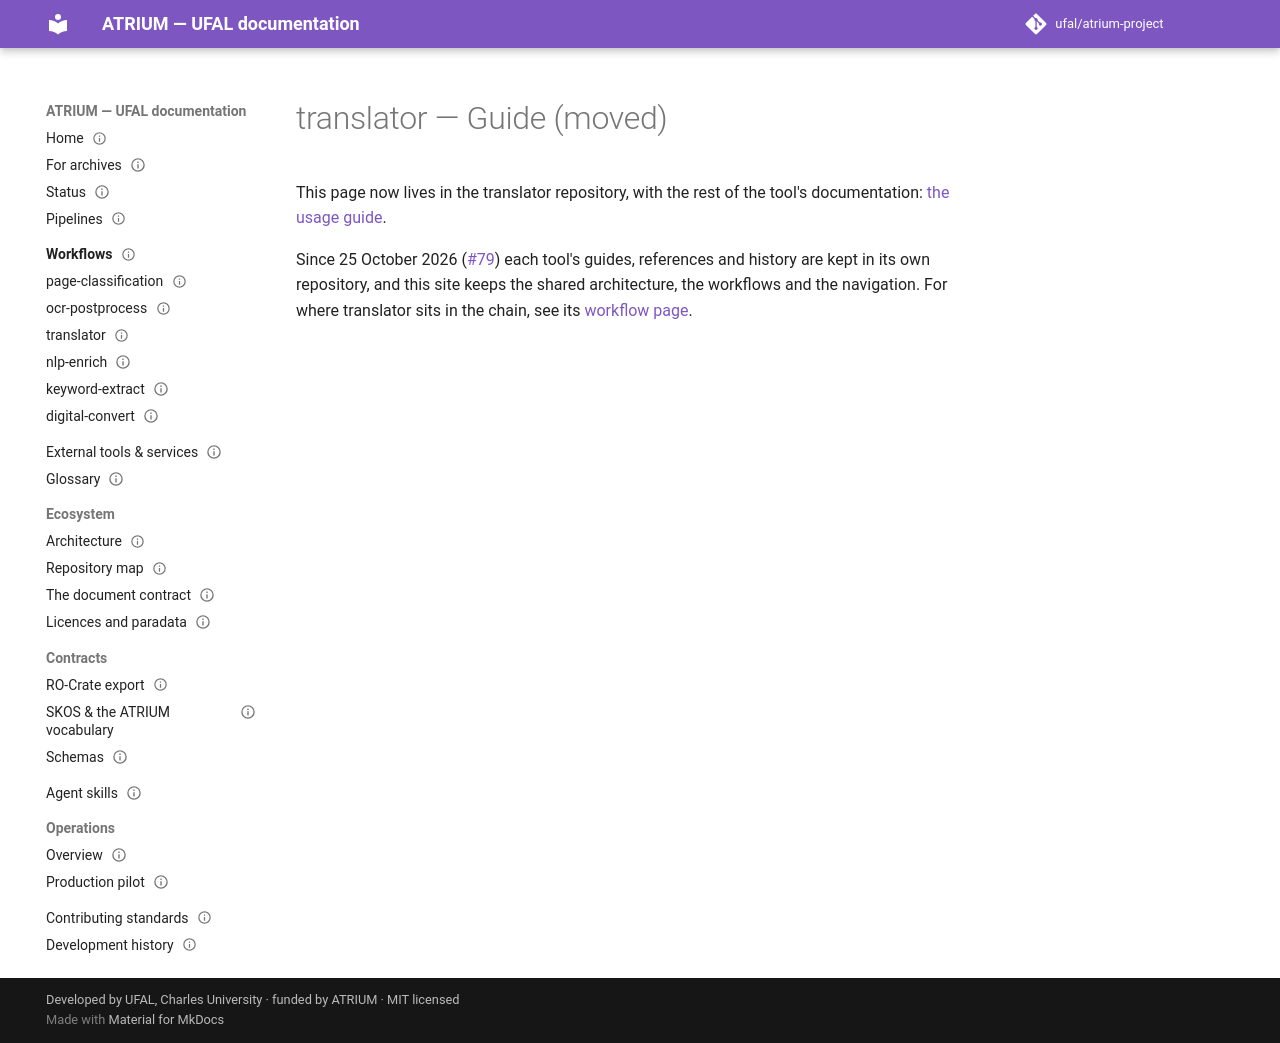

repository: ufal/atrium-project · page: tools/translator/guide/index.html · generator: mkdocs

---
title: translator — Guide (moved)
status: moved
nav_order: 51
issue: 57
repo: atrium-translator
role: guide
moved_on: 2026-10-25
moved_issue: 79
---

# translator — Guide (moved)

This page now lives in the translator repository, with the rest of the tool's documentation:
[the usage guide](https://github.com/ufal/atrium-translator/blob/test/docs/usage.md).

Since 25 October 2026 ([#79](https://github.com/ufal/atrium-project/issues/79)) each tool's guides,
references and history are kept in its own repository, and this site keeps the shared architecture,
the workflows and the navigation. For where translator sits in the chain, see its
[workflow page](../../workflows/translator.md).
